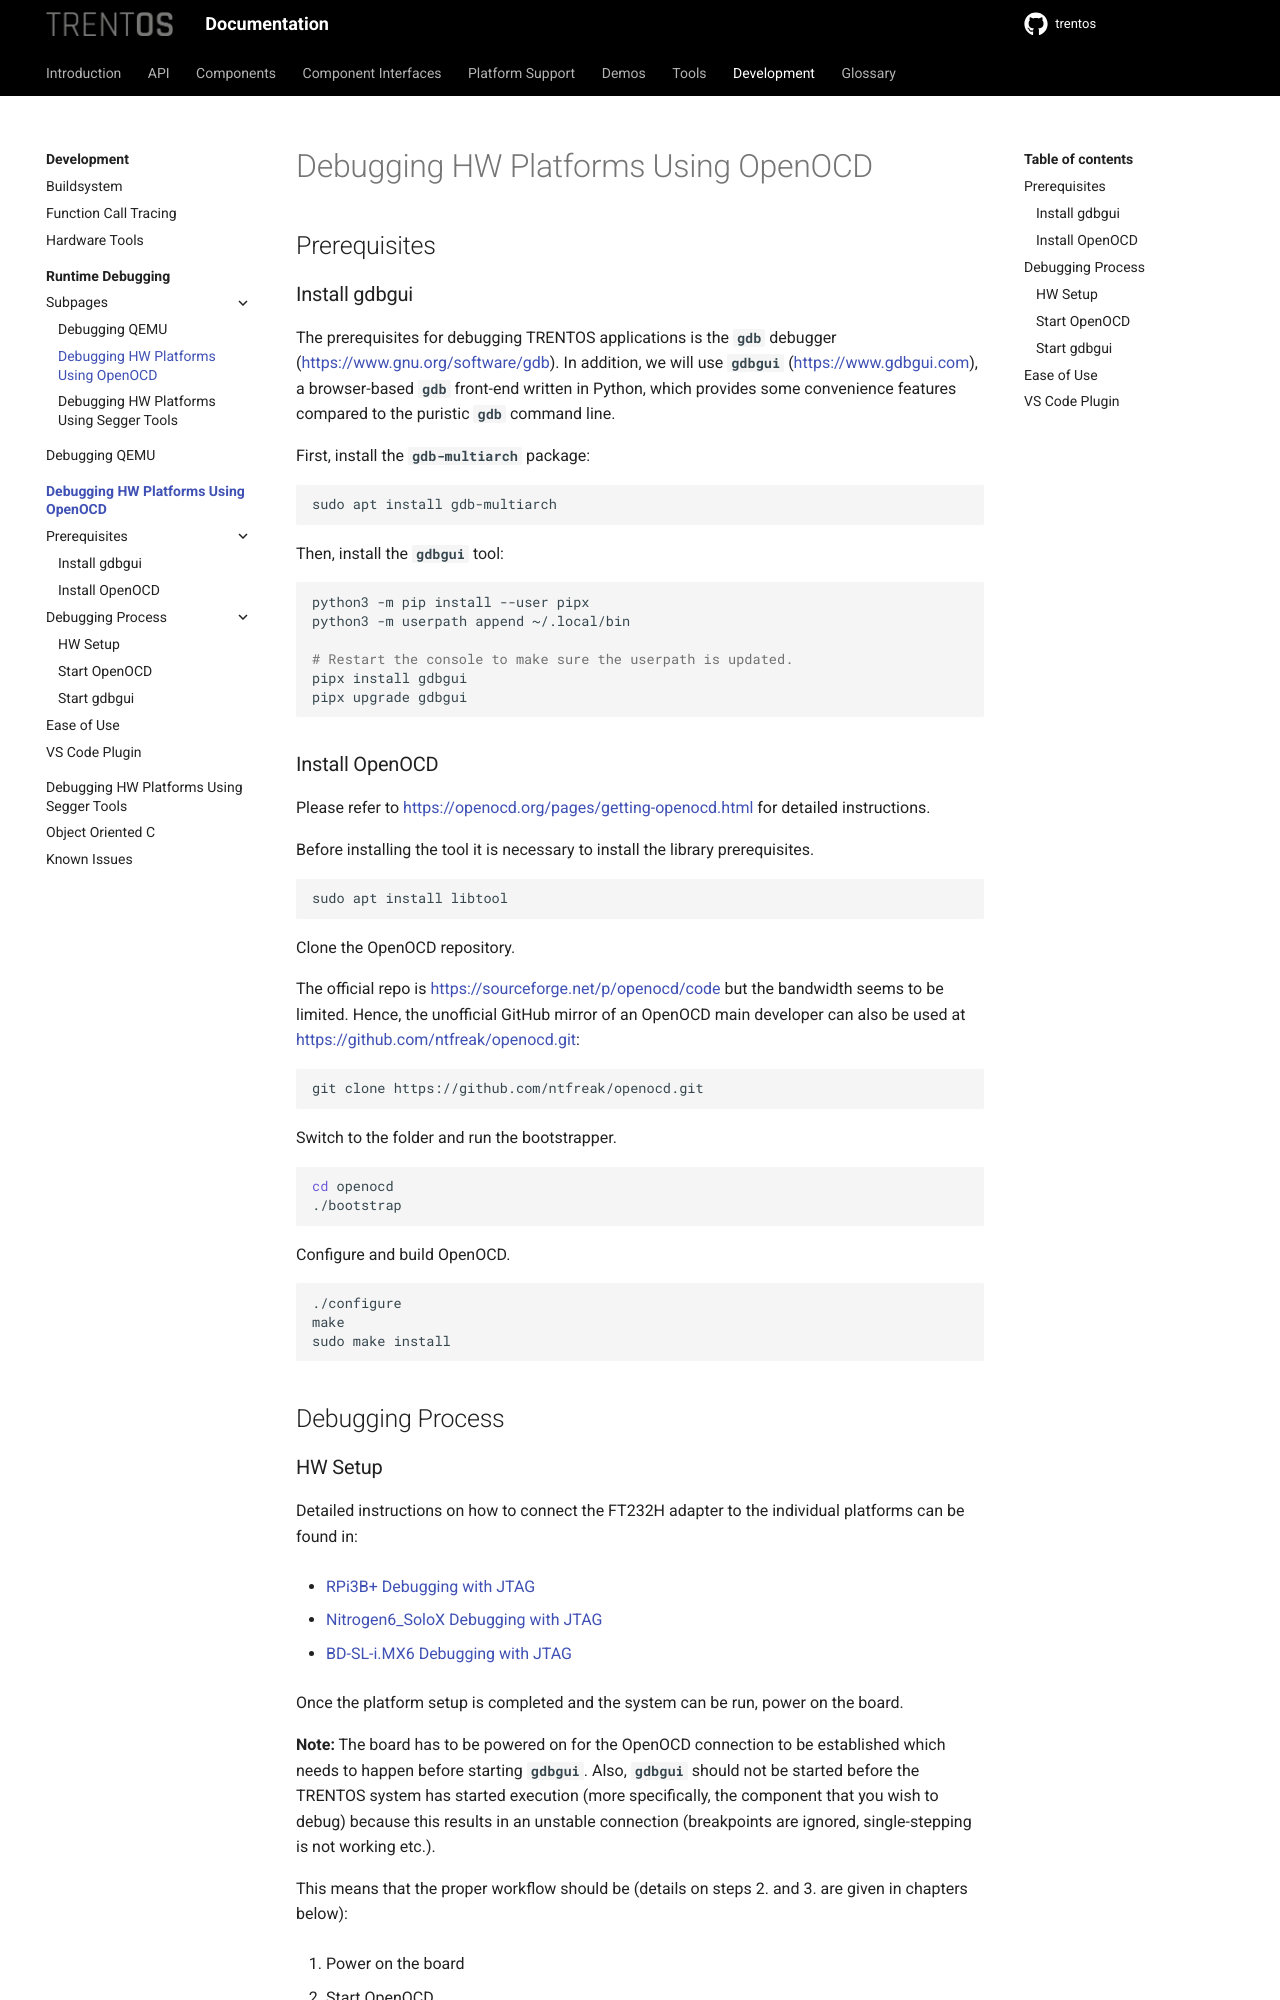

repository: TRENT-OS/trentos · page: development/runtime-debugging/debugging-hw-platforms_open-ocd.html · generator: sphinx


# Debugging HW Platforms Using OpenOCD

## Prerequisites

### Install gdbgui

The prerequisites for debugging TRENTOS applications is the **`gdb`**
debugger
([https://www.gnu.org/software/gdb](https://www.gnu.org/software/gdb/)).
In addition, we will use **`gdbgui`**
([https://www.gdbgui.com](https://www.gdbgui.com/)), a browser-based
**`gdb`** front-end written in Python, which provides some convenience
features compared to the puristic **`gdb`** command line.

First, install the **`gdb-multiarch`** package:

```shell
sudo apt install gdb-multiarch
```

Then, install the **`gdbgui`** tool:

```shell
python3 -m pip install --user pipx
python3 -m userpath append ~/.local/bin

# Restart the console to make sure the userpath is updated.
pipx install gdbgui
pipx upgrade gdbgui
```

### Install OpenOCD

Please refer to <https://openocd.org/pages/getting-openocd.html> for
detailed instructions.

Before installing the tool it is necessary to install the library
prerequisites.

```shell
sudo apt install libtool
```

Clone the OpenOCD repository.

The official repo is <https://sourceforge.net/p/openocd/code> but the
bandwidth seems to be limited. Hence, the unofficial GitHub mirror of an
OpenOCD main developer can also be used at
<https://github.com/ntfreak/openocd.git>:

```shell
git clone https://github.com/ntfreak/openocd.git
```

Switch to the folder and run the bootstrapper.

```shell
cd openocd
./bootstrap
```

Configure and build OpenOCD.

```shell
./configure
make
sudo make install
```

## Debugging Process

### HW Setup

Detailed instructions on how to connect the FT232H adapter to the individual
platforms can be found in:

- [RPi3B+ Debugging with JTAG](../../platform-support/rpi-3-model-b+/debugging_jtag.md)
- [Nitrogen6_SoloX Debugging with JTAG](../../platform-support/nitrogen6-solo-x/debugging_jtag.md)
- [BD-SL-i.MX6 Debugging with JTAG](../../platform-support/bd-sl-i.mx6/debugging_jtag.md)

Once the platform setup is completed and the system can be run, power on
the board.

**Note:** The board has to be powered on for the OpenOCD connection to
be established which needs to happen before starting **`gdbgui`**. Also,
**`gdbgui`** should not be started before the TRENTOS system has started
execution (more specifically, the component that you wish to debug)
because this results in an unstable connection (breakpoints are ignored,
single-stepping is not working etc.).

This means that the proper workflow should be (details on steps 2. and
3. are given in chapters below):

1. Power on the board
2. Start OpenOCD
3. After OpenOCD has successfully connected to the board and
    the TRENTOS system has started execution, start **`gdbgui`**

Finally, if a system finishes execution and the main thread halts (e.g.
demo_hello_world after the message has been printed), using **`gdbgui`**
will not be possible anymore and steps 1.-3. need to be performed again.
